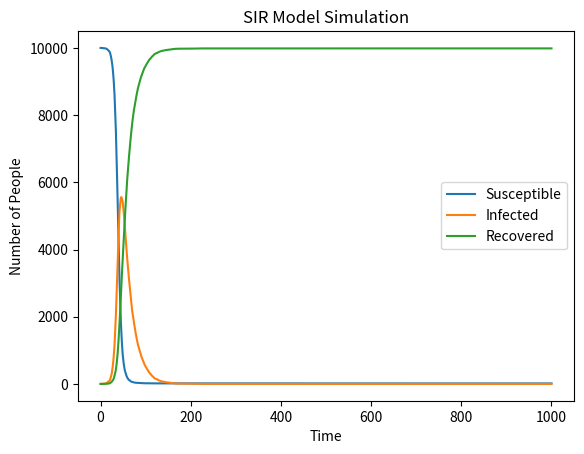

Source code (Python):
import numpy as np
import matplotlib . pyplot as plt
N = 10000  
S = N - 1  
I = 1      
R = 0      

beta = 0.3  
gamma = 0.05  

S_arr = [S]
I_arr = [I]
R_arr = [R]

# for each time step from 1 to 1000:
#     1. Calculate the number of new infections and new recoveries
#     2. Update the number of susceptible, infected, and recovered individuals
#     3. Record the output for each time step
for t in range(1000):
    # Calculate the number of new infections and recoveries
    # The probability of a susceptible individual becoming infected is beta * (I/N)
    # The probability of an infected individual recovering is gamma
    new_infections = np.random.choice([0, 1], size=S, p=[1 - beta * (I/N), beta * (I/N)])
    new_recoveries = np.random.choice([0, 1], size=I, p=[1 - gamma, gamma])

    I += np.sum(new_infections) - np.sum(new_recoveries)
    S -= np.sum(new_infections)
    R += np.sum(new_recoveries)

    S = max(0, S)
    I = max(0, I)
    R = max(0, R)

    S_arr.append(S)
    I_arr.append(I)
    R_arr.append(R)

plt.plot(S_arr, label='Susceptible')
plt.plot(I_arr, label='Infected')
plt.plot(R_arr, label='Recovered')

plt.xlabel('Time')
plt.ylabel('Number of People')
plt.title('SIR Model Simulation')

plt.legend()

plt.show()